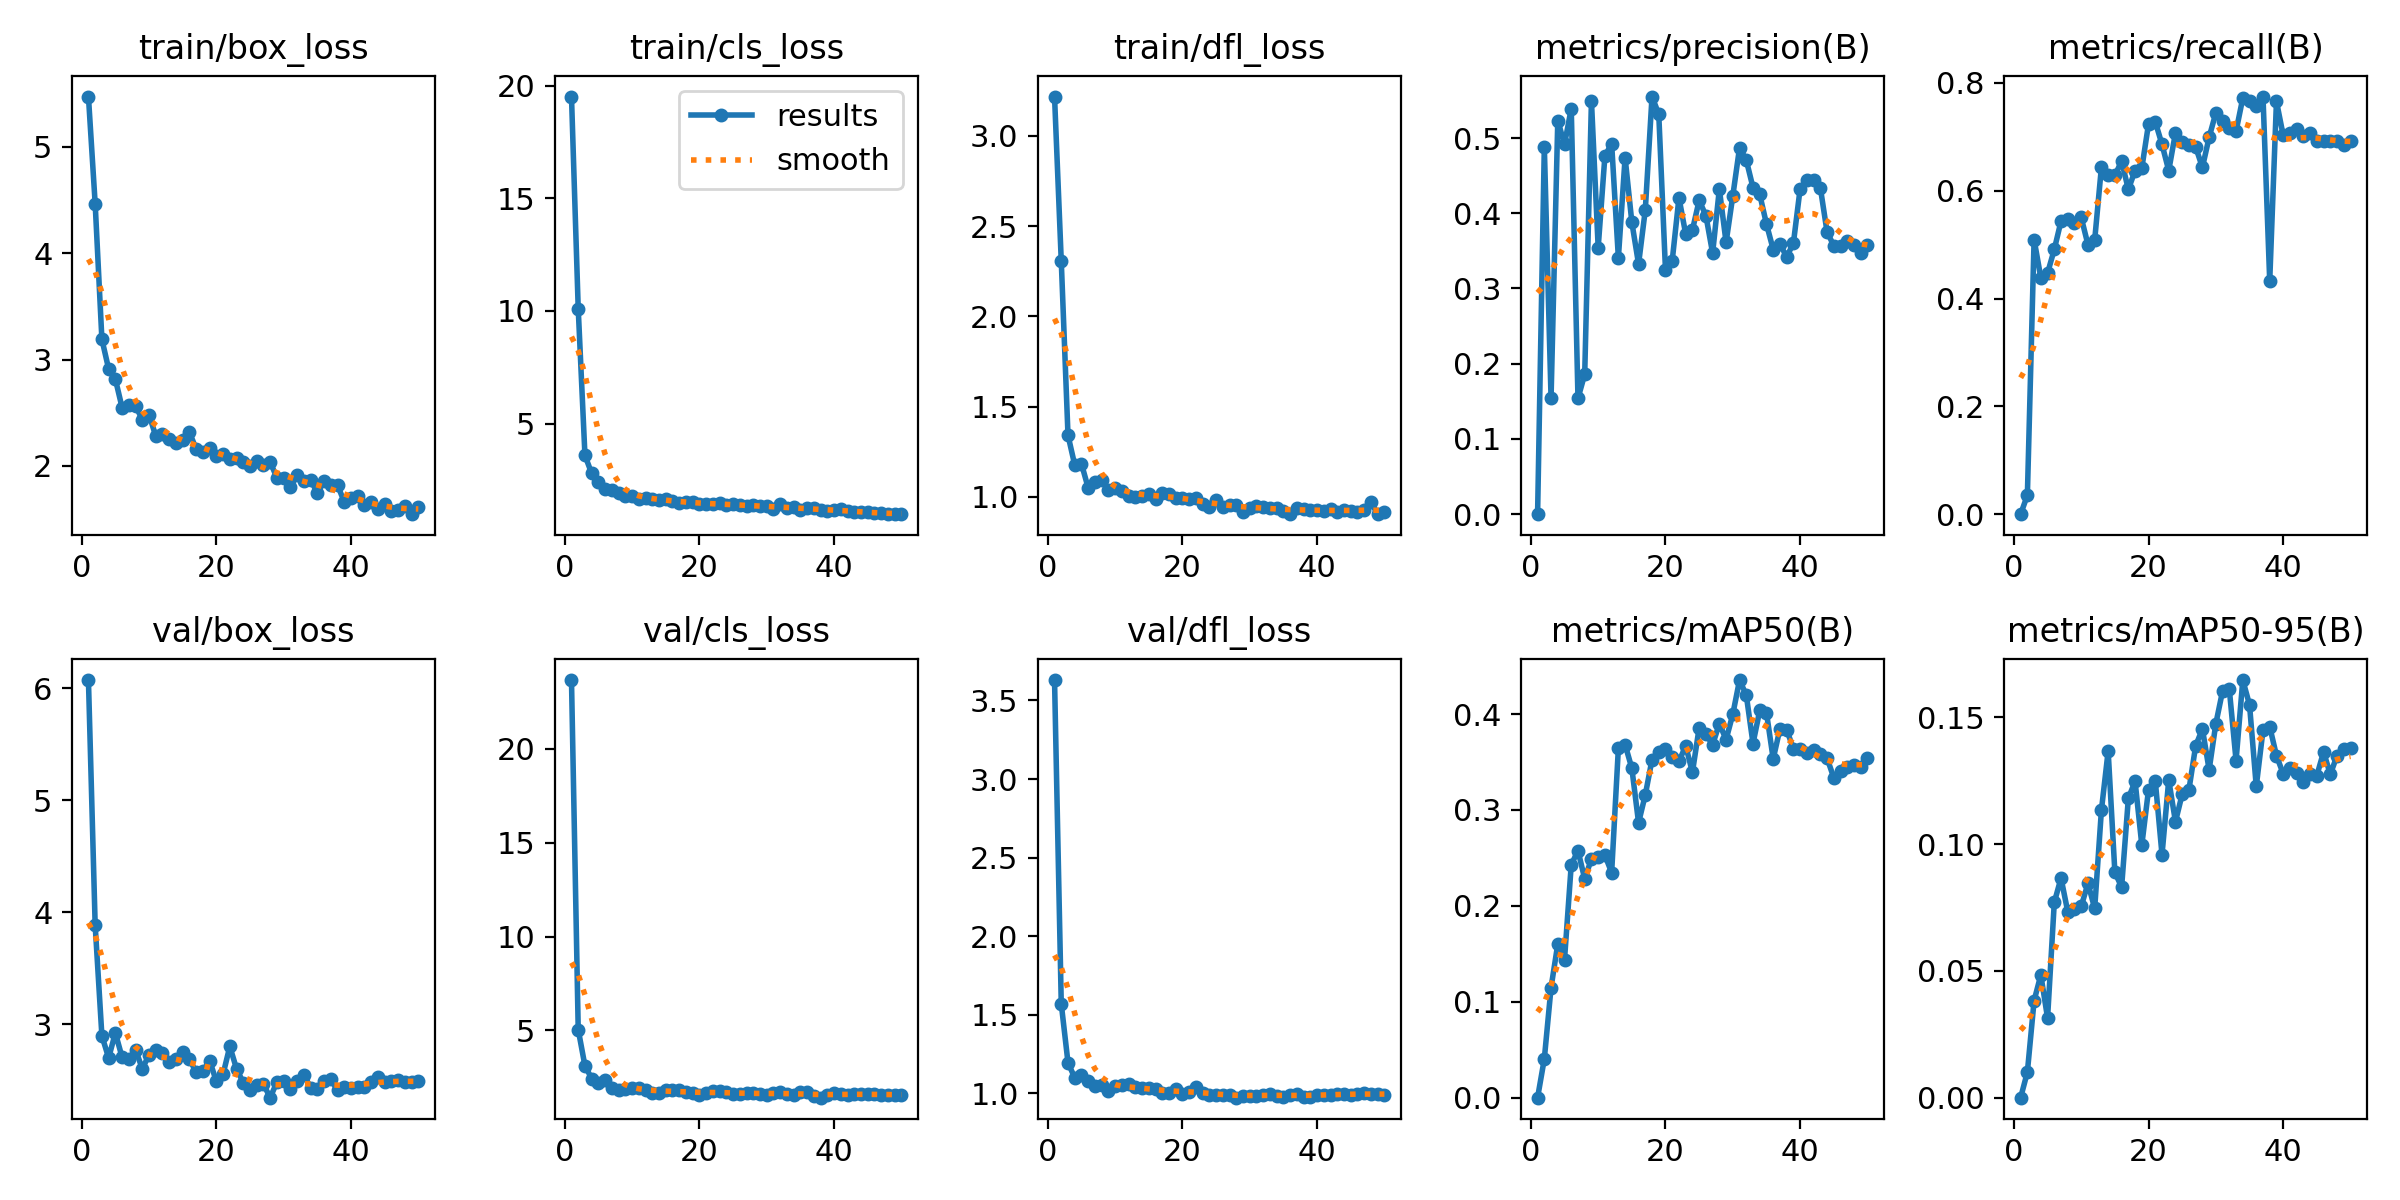

Values plotted in this chart, from the file beside it:
epoch, time, train/box_loss, train/cls_loss, train/dfl_loss, metrics/precision(B), metrics/recall(B), metrics/mAP50(B), metrics/mAP50-95(B), val/box_loss, val/cls_loss, val/dfl_loss, lr/pg0, lr/pg1, lr/pg2
1, 7.77, 5.471, 19.51, 3.218, 0, 0, 0, 0, 6.074, 23.64, 3.63, 0.0001, 0.0001, 0.0001
2, 21.71, 4.464, 10.1, 2.305, 0.4885, 0.03509, 0.04046, 0.01008, 3.882, 5.049, 1.569, 0.0002101, 0.0002101, 0.0002101
3, 31.3, 3.189, 3.588, 1.341, 0.1543, 0.5095, 0.1148, 0.03826, 2.894, 3.118, 1.195, 0.0003157, 0.0003157, 0.0003157
4, 42.75, 2.912, 2.786, 1.176, 0.5233, 0.4386, 0.1602, 0.04839, 2.698, 2.446, 1.099, 0.0004167, 0.0004167, 0.0004167
5, 52.45, 2.816, 2.42, 1.183, 0.4916, 0.4474, 0.144, 0.0314, 2.92, 2.185, 1.114, 0.0005132, 0.0005132, 0.0005132
6, 60.52, 2.548, 2.084, 1.048, 0.5392, 0.4912, 0.2429, 0.07702, 2.703, 2.378, 1.08, 0.0006051, 0.0006051, 0.0006051
7, 71.52, 2.572, 2.045, 1.08, 0.154, 0.5439, 0.2575, 0.0866, 2.689, 1.947, 1.046, 0.0006926, 0.0006926, 0.0006926
8, 84.45, 2.566, 1.905, 1.09, 0.1859, 0.5472, 0.2282, 0.07331, 2.772, 1.825, 1.05, 0.0007755, 0.0007755, 0.0007755
9, 92.33, 2.434, 1.776, 1.038, 0.5496, 0.5407, 0.2489, 0.07423, 2.599, 1.892, 1.014, 0.0008539, 0.0008539, 0.0008539
10, 100.6, 2.482, 1.797, 1.049, 0.3543, 0.5505, 0.2508, 0.07542, 2.725, 1.957, 1.045, 0.0009277, 0.0009277, 0.0009277
11, 112.6, 2.281, 1.658, 1.032, 0.4761, 0.5, 0.2529, 0.08451, 2.765, 1.929, 1.051, 0.0009971, 0.0009971, 0.0009971
12, 120.6, 2.298, 1.717, 1.006, 0.4927, 0.5088, 0.2347, 0.07465, 2.738, 1.857, 1.059, 0.001062, 0.001062, 0.001062
13, 128.5, 2.256, 1.66, 0.9971, 0.3408, 0.6438, 0.3644, 0.1134, 2.665, 1.69, 1.038, 0.001089, 0.001089, 0.001089
14, 139, 2.217, 1.591, 1.005, 0.474, 0.6287, 0.3682, 0.1367, 2.691, 1.666, 1.032, 0.001061, 0.001061, 0.001061
15, 148, 2.245, 1.646, 1.013, 0.3881, 0.6287, 0.3435, 0.08882, 2.748, 1.809, 1.033, 0.001033, 0.001033, 0.001033
16, 156.1, 2.318, 1.575, 0.9886, 0.3324, 0.655, 0.2867, 0.08306, 2.684, 1.841, 1.026, 0.001005, 0.001005, 0.001005
17, 164.3, 2.158, 1.465, 1.019, 0.4045, 0.6025, 0.3157, 0.118, 2.571, 1.834, 0.9991, 0.0009763, 0.0009763, 0.0009763
18, 172.2, 2.132, 1.531, 1.016, 0.5551, 0.6374, 0.3526, 0.1248, 2.579, 1.736, 1.003, 0.000948, 0.000948, 0.000948
19, 180.3, 2.169, 1.506, 0.9932, 0.5316, 0.642, 0.3601, 0.09963, 2.674, 1.648, 1.028, 0.0009197, 0.0009197, 0.0009197
20, 192.1, 2.094, 1.429, 0.992, 0.3239, 0.7241, 0.3631, 0.1215, 2.488, 1.579, 0.9972, 0.0008914, 0.0008914, 0.0008914
21, 204.4, 2.116, 1.423, 0.9861, 0.337, 0.7281, 0.3557, 0.1249, 2.551, 1.649, 1.008, 0.0008631, 0.0008631, 0.0008631
22, 213.4, 2.066, 1.449, 0.9951, 0.4206, 0.686, 0.3506, 0.09584, 2.8, 1.801, 1.042, 0.0008348, 0.0008348, 0.0008348
23, 226.9, 2.072, 1.482, 0.9599, 0.3724, 0.6374, 0.3669, 0.1252, 2.6, 1.793, 1.003, 0.0008065, 0.0008065, 0.0008065
24, 235.2, 2.039, 1.379, 0.9457, 0.3777, 0.7076, 0.3393, 0.1088, 2.476, 1.726, 0.9914, 0.0007782, 0.0007782, 0.0007782
25, 243.5, 2.002, 1.415, 0.9809, 0.4171, 0.6899, 0.3857, 0.1197, 2.407, 1.617, 0.989, 0.0007499, 0.0007499, 0.0007499
26, 251.6, 2.044, 1.383, 0.9445, 0.397, 0.6846, 0.3791, 0.1214, 2.453, 1.617, 0.9921, 0.0007216, 0.0007216, 0.0007216
27, 259.7, 2.007, 1.36, 0.9566, 0.3469, 0.6813, 0.368, 0.1387, 2.462, 1.659, 0.9879, 0.0006934, 0.0006934, 0.0006934
28, 270.1, 2.035, 1.37, 0.9553, 0.4322, 0.6433, 0.39, 0.1454, 2.342, 1.684, 0.9724, 0.0006651, 0.0006651, 0.0006651
29, 283.2, 1.89, 1.337, 0.9178, 0.3613, 0.6993, 0.3734, 0.1293, 2.482, 1.627, 0.9853, 0.0006368, 0.0006368, 0.0006368
30, 291.2, 1.889, 1.32, 0.9379, 0.4232, 0.7447, 0.3999, 0.1475, 2.494, 1.589, 0.9859, 0.0006085, 0.0006085, 0.0006085
31, 300.6, 1.803, 1.222, 0.9464, 0.4871, 0.7304, 0.4355, 0.1604, 2.418, 1.68, 0.9807, 0.0005802, 0.0005802, 0.0005802
32, 309.8, 1.91, 1.41, 0.9429, 0.4707, 0.717, 0.4198, 0.161, 2.488, 1.713, 0.9914, 0.0005519, 0.0005519, 0.0005519
33, 318.1, 1.859, 1.262, 0.9366, 0.434, 0.7105, 0.3693, 0.133, 2.548, 1.623, 0.9982, 0.0005236, 0.0005236, 0.0005236
34, 326.5, 1.872, 1.3, 0.9372, 0.425, 0.7721, 0.4039, 0.1647, 2.431, 1.565, 0.9862, 0.0004953, 0.0004953, 0.0004953
35, 335.5, 1.744, 1.158, 0.9222, 0.3856, 0.7661, 0.4014, 0.1549, 2.418, 1.745, 0.9797, 0.000467, 0.000467, 0.000467
36, 343.6, 1.861, 1.246, 0.9067, 0.3518, 0.7574, 0.3533, 0.1227, 2.495, 1.737, 0.9873, 0.0004387, 0.0004387, 0.0004387
37, 356.3, 1.817, 1.237, 0.9362, 0.3592, 0.7749, 0.3846, 0.1449, 2.506, 1.496, 0.9954, 0.0004104, 0.0004104, 0.0004104
38, 368.7, 1.82, 1.177, 0.9306, 0.3419, 0.4328, 0.3837, 0.1463, 2.409, 1.426, 0.9786, 0.0003821, 0.0003821, 0.0003821
39, 381, 1.662, 1.11, 0.9261, 0.3603, 0.7661, 0.3638, 0.1349, 2.437, 1.551, 0.9793, 0.0003538, 0.0003538, 0.0003538
40, 393.3, 1.7, 1.152, 0.9255, 0.4327, 0.7029, 0.3641, 0.1277, 2.429, 1.649, 0.9887, 0.0003255, 0.0003255, 0.0003255
41, 409.8, 1.716, 1.229, 0.9222, 0.4436, 0.7067, 0.359, 0.13, 2.437, 1.64, 0.9912, 0.0002972, 0.0002972, 0.0002972
42, 422.2, 1.634, 1.137, 0.9301, 0.4439, 0.715, 0.3621, 0.128, 2.434, 1.587, 0.9904, 0.0002689, 0.0002689, 0.0002689
43, 430.3, 1.658, 1.067, 0.9138, 0.4341, 0.7011, 0.3588, 0.1245, 2.48, 1.613, 0.9938, 0.0002406, 0.0002406, 0.0002406
44, 438.8, 1.599, 1.09, 0.9237, 0.3751, 0.7078, 0.354, 0.1276, 2.53, 1.636, 0.9976, 0.0002123, 0.0002123, 0.0002123
45, 452.2, 1.641, 1.079, 0.9229, 0.3569, 0.693, 0.3336, 0.127, 2.486, 1.616, 0.9919, 0.0001841, 0.0001841, 0.0001841
46, 460.3, 1.572, 1.01, 0.9149, 0.3568, 0.693, 0.3409, 0.1363, 2.491, 1.613, 0.9965, 0.0001558, 0.0001558, 0.0001558
47, 472.8, 1.589, 1.014, 0.9238, 0.3631, 0.693, 0.3443, 0.1275, 2.497, 1.575, 0.9994, 0.0001275, 0.0001275, 0.0001275
48, 485.1, 1.623, 0.9916, 0.9696, 0.3579, 0.693, 0.3468, 0.1349, 2.482, 1.577, 0.9984, 9.91726e-05, 9.91726e-05, 9.91726e-05
49, 493.4, 1.547, 0.9791, 0.9032, 0.3469, 0.6842, 0.3448, 0.1376, 2.483, 1.58, 0.994, 7.08784e-05, 7.08784e-05, 7.08784e-05
50, 502, 1.618, 1.005, 0.9161, 0.3575, 0.693, 0.3545, 0.1377, 2.488, 1.59, 0.9919, 4.25842e-05, 4.25842e-05, 4.25842e-05
